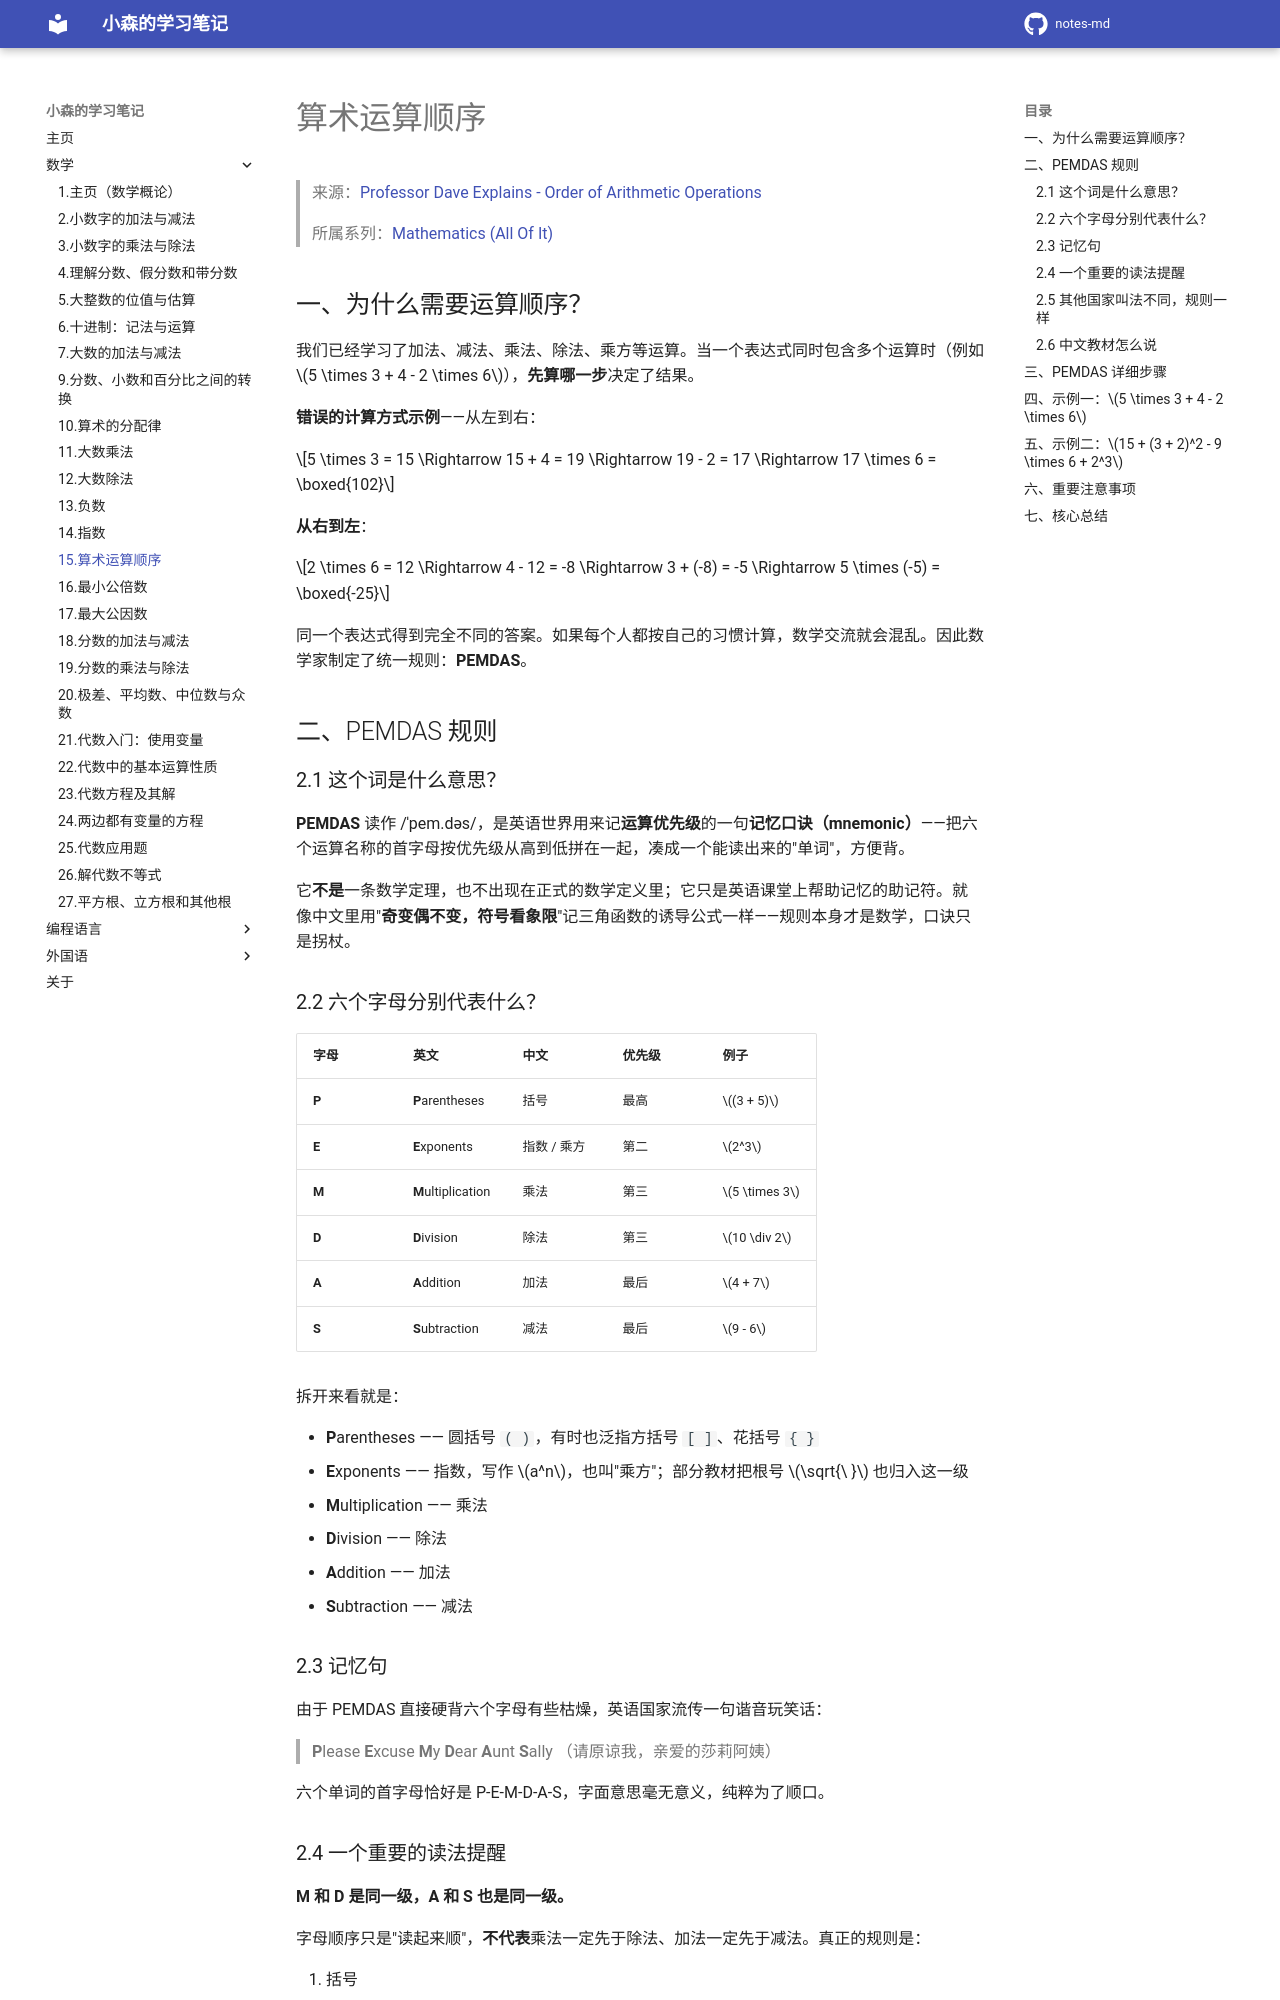

repository: komori-flag/notes-md · page: StudyNotes/Math/15-算术运算顺序/index.html · generator: mkdocs

# 算术运算顺序

> 来源：[Professor Dave Explains - Order of Arithmetic Operations](https://www.youtube.com/watch?v=y_f7c3ztFrI&list=PLybg94GvOJ9FoGQeUMFZ4SWZsr30jlUYK&index=15)
>
> 所属系列：[Mathematics (All Of It)](https://www.youtube.com/playlist?list=PLybg94GvOJ9FoGQeUMFZ4SWZsr30jlUYK)

## 一、为什么需要运算顺序？

我们已经学习了加法、减法、乘法、除法、乘方等运算。当一个表达式同时包含多个运算时（例如 $5 \times 3 + 4 - 2 \times 6$），**先算哪一步**决定了结果。

**错误的计算方式示例**——从左到右：

$$5 \times 3 = 15 \Rightarrow 15 + 4 = 19 \Rightarrow 19 - 2 = 17 \Rightarrow 17 \times 6 = \boxed{102}$$

**从右到左**：

$$2 \times 6 = 12 \Rightarrow 4 - 12 = -8 \Rightarrow 3 + (-8) = -5 \Rightarrow 5 \times (-5) = \boxed{-25}$$

同一个表达式得到完全不同的答案。如果每个人都按自己的习惯计算，数学交流就会混乱。因此数学家制定了统一规则：**PEMDAS**。

## 二、PEMDAS 规则

### 2.1 这个词是什么意思？

**PEMDAS** 读作 /ˈpem.dəs/，是英语世界用来记**运算优先级**的一句**记忆口诀（mnemonic）**——把六个运算名称的首字母按优先级从高到低拼在一起，凑成一个能读出来的"单词"，方便背。

它**不是**一条数学定理，也不出现在正式的数学定义里；它只是英语课堂上帮助记忆的助记符。就像中文里用"**奇变偶不变，符号看象限**"记三角函数的诱导公式一样——规则本身才是数学，口诀只是拐杖。

### 2.2 六个字母分别代表什么？

| 字母 | 英文 | 中文 | 优先级 | 例子 |
| --- | --- | --- | --- | --- |
| **P** | **P**arentheses | 括号 | 最高 | $(3 + 5)$ |
| **E** | **E**xponents | 指数 / 乘方 | 第二 | $2^3$ |
| **M** | **M**ultiplication | 乘法 | 第三 | $5 \times 3$ |
| **D** | **D**ivision | 除法 | 第三 | $10 \div 2$ |
| **A** | **A**ddition | 加法 | 最后 | $4 + 7$ |
| **S** | **S**ubtraction | 减法 | 最后 | $9 - 6$ |

拆开来看就是：

- **P**arentheses —— 圆括号 `( )`，有时也泛指方括号 `[ ]`、花括号 `{ }`
- **E**xponents —— 指数，写作 $a^n$，也叫"乘方"；部分教材把根号 $\sqrt{\ }$ 也归入这一级
- **M**ultiplication —— 乘法
- **D**ivision —— 除法
- **A**ddition —— 加法
- **S**ubtraction —— 减法

### 2.3 记忆句

由于 PEMDAS 直接硬背六个字母有些枯燥，英语国家流传一句谐音玩笑话：

> **P**lease **E**xcuse **M**y **D**ear **A**unt **S**ally
> （请原谅我，亲爱的莎莉阿姨）

六个单词的首字母恰好是 P-E-M-D-A-S，字面意思毫无意义，纯粹为了顺口。

### 2.4 一个重要的读法提醒

**M 和 D 是同一级，A 和 S 也是同一级。**

字母顺序只是"读起来顺"，**不代表**乘法一定先于除法、加法一定先于减法。真正的规则是：

1. 括号
2. 指数
3. 乘除 —— **同等级，从左到右**
4. 加减 —— **同等级，从左到右**

!!! note "为什么容易误会"

    如果误把 PEMDAS 理解成严格的"先乘后除、先加后减"，$20 \div 5 \times 2$ 就会被算成 $20 \div 10 = 2$；
    正确做法是从左到右：$20 \div 5 = 4$，$4 \times 2 = 8$。详见第六节。
